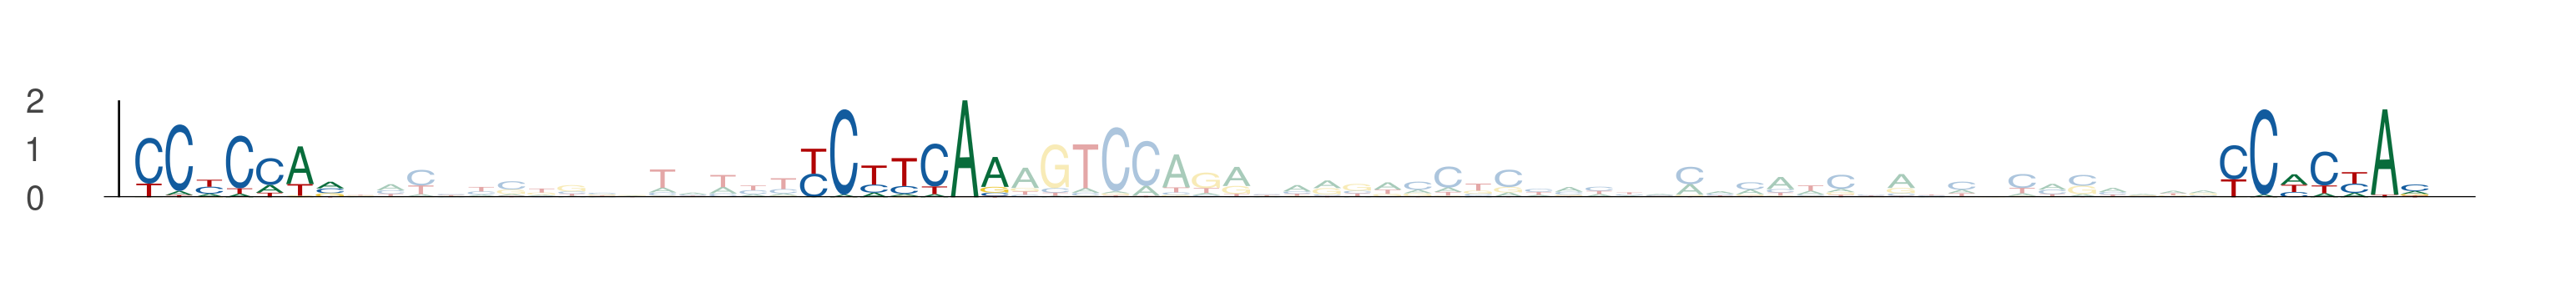

Source data for this figure (header and first rows):
seq_index, start_position, end_position, is_reversed_complement
2998, 54, 61, 0
2998, 76, 83, 0
2998, 123, 130, 0
1713, 77, 84, 0
1713, 99, 106, 0
1713, 146, 153, 0
5780, 77, 84, 0
5780, 99, 106, 0
5780, 146, 153, 0
2694, 54, 61, 0
2694, 76, 83, 0
2694, 123, 130, 0
434, 54, 61, 0
434, 76, 83, 0
434, 123, 130, 0
3622, 54, 61, 0
3622, 76, 83, 0
3622, 123, 130, 0
803, 63, 70, 0
803, 85, 92, 0
803, 132, 139, 0
1915, 54, 61, 0
1915, 76, 83, 0
1915, 123, 130, 0
5672, 54, 61, 0
5672, 76, 83, 0
5672, 123, 130, 0
3081, 54, 61, 0
3081, 76, 83, 0
3081, 123, 130, 0
4921, 54, 61, 0
4921, 76, 83, 0
4921, 123, 130, 0
3526, 54, 61, 0
3526, 76, 83, 0
3526, 123, 130, 0
5983, 54, 61, 0
5983, 76, 83, 0
5983, 123, 130, 0
2208, 54, 61, 0
2208, 76, 83, 0
2208, 123, 130, 0
5494, 54, 61, 0
5494, 76, 83, 0
5494, 123, 130, 0
4137, 54, 61, 0
4137, 76, 83, 0
4137, 123, 130, 0
1928, 54, 61, 0
1928, 76, 83, 0
1928, 123, 130, 0
5259, 54, 61, 0
5259, 76, 83, 0
5259, 123, 130, 0
2019, 54, 61, 0
2019, 76, 83, 0
2019, 123, 130, 0
2790, 47, 54, 0
2790, 69, 76, 0
2790, 116, 123, 0
... 45 more rows
